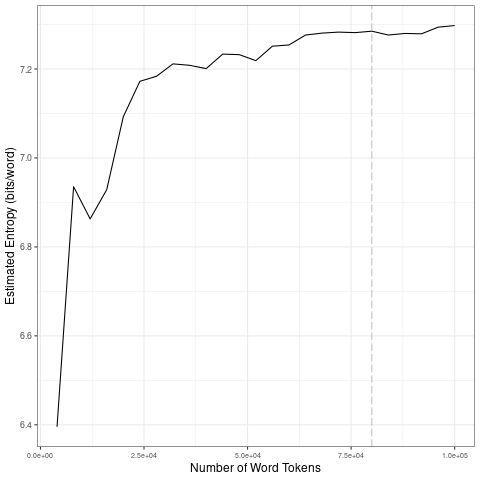

The table this chart was drawn from, first rows:
file, entropy.Corpus.Size, entropy.Entropy, sd.Corpus.Size, sd.SD
data/scraping-cleaned/abc_es_2009-02-01_…, 4000, 6.396, 20000, 0.264
data/scraping-cleaned/abc_es_2009-02-01_…, 8000, 6.935, 40000, 0.01679
data/scraping-cleaned/abc_es_2009-02-01_…, 12000, 6.863, 60000, 0.01463
data/scraping-cleaned/abc_es_2009-02-01_…, 16000, 6.929, 80000, 0.003223
data/scraping-cleaned/abc_es_2009-02-01_…, 20000, 7.093, 1e+05, 0.00972
data/scraping-cleaned/abc_es_2009-02-01_…, 24000, 7.172, 20000, 0.264
data/scraping-cleaned/abc_es_2009-02-01_…, 28000, 7.184, 40000, 0.01679
data/scraping-cleaned/abc_es_2009-02-01_…, 32000, 7.212, 60000, 0.01463
data/scraping-cleaned/abc_es_2009-02-01_…, 36000, 7.208, 80000, 0.003223
data/scraping-cleaned/abc_es_2009-02-01_…, 40000, 7.201, 1e+05, 0.00972
data/scraping-cleaned/abc_es_2009-02-01_…, 44000, 7.234, 20000, 0.264
data/scraping-cleaned/abc_es_2009-02-01_…, 48000, 7.232, 40000, 0.01679
data/scraping-cleaned/abc_es_2009-02-01_…, 52000, 7.219, 60000, 0.01463
data/scraping-cleaned/abc_es_2009-02-01_…, 56000, 7.251, 80000, 0.003223
data/scraping-cleaned/abc_es_2009-02-01_…, 60000, 7.254, 1e+05, 0.00972
data/scraping-cleaned/abc_es_2009-02-01_…, 64000, 7.276, 20000, 0.264
data/scraping-cleaned/abc_es_2009-02-01_…, 68000, 7.281, 40000, 0.01679
data/scraping-cleaned/abc_es_2009-02-01_…, 72000, 7.283, 60000, 0.01463
data/scraping-cleaned/abc_es_2009-02-01_…, 76000, 7.282, 80000, 0.003223
data/scraping-cleaned/abc_es_2009-02-01_…, 80000, 7.285, 1e+05, 0.00972
data/scraping-cleaned/abc_es_2009-02-01_…, 84000, 7.276, 20000, 0.264
data/scraping-cleaned/abc_es_2009-02-01_…, 88000, 7.28, 40000, 0.01679
data/scraping-cleaned/abc_es_2009-02-01_…, 92000, 7.279, 60000, 0.01463
data/scraping-cleaned/abc_es_2009-02-01_…, 96000, 7.294, 80000, 0.003223
data/scraping-cleaned/abc_es_2009-02-01_…, 1e+05, 7.298, 1e+05, 0.00972
